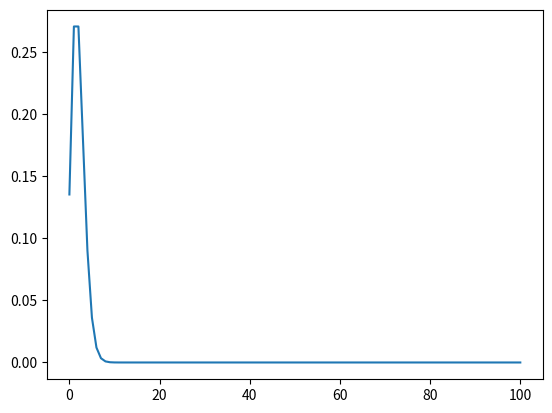

This chart was generated by the following Python code:
# EJERCICIO 2
# ¿Puede ser este evento modelado por una distribución de Poisson? ¿Por qué
# El evento si puede ser modelado por una distribución de Poisson, ya que 
# cumple con el requisito de ser que los eventos ocurren en un cierto periodo de tiempo
# siendo estos eventos independientes unos de otros.

from scipy.stats import poisson
import matplotlib.pyplot as plt
import numpy as np

# Constant variables
MU = 2

# Created array with numbers from 0 to 100
range_array = np.arange(101)

# Used poisson to get the data
data = poisson.pmf(range_array, MU)

# Plot the data
plt.plot(data)
plt.show()

# EJERCICIO 4
patients = np.arange(101)